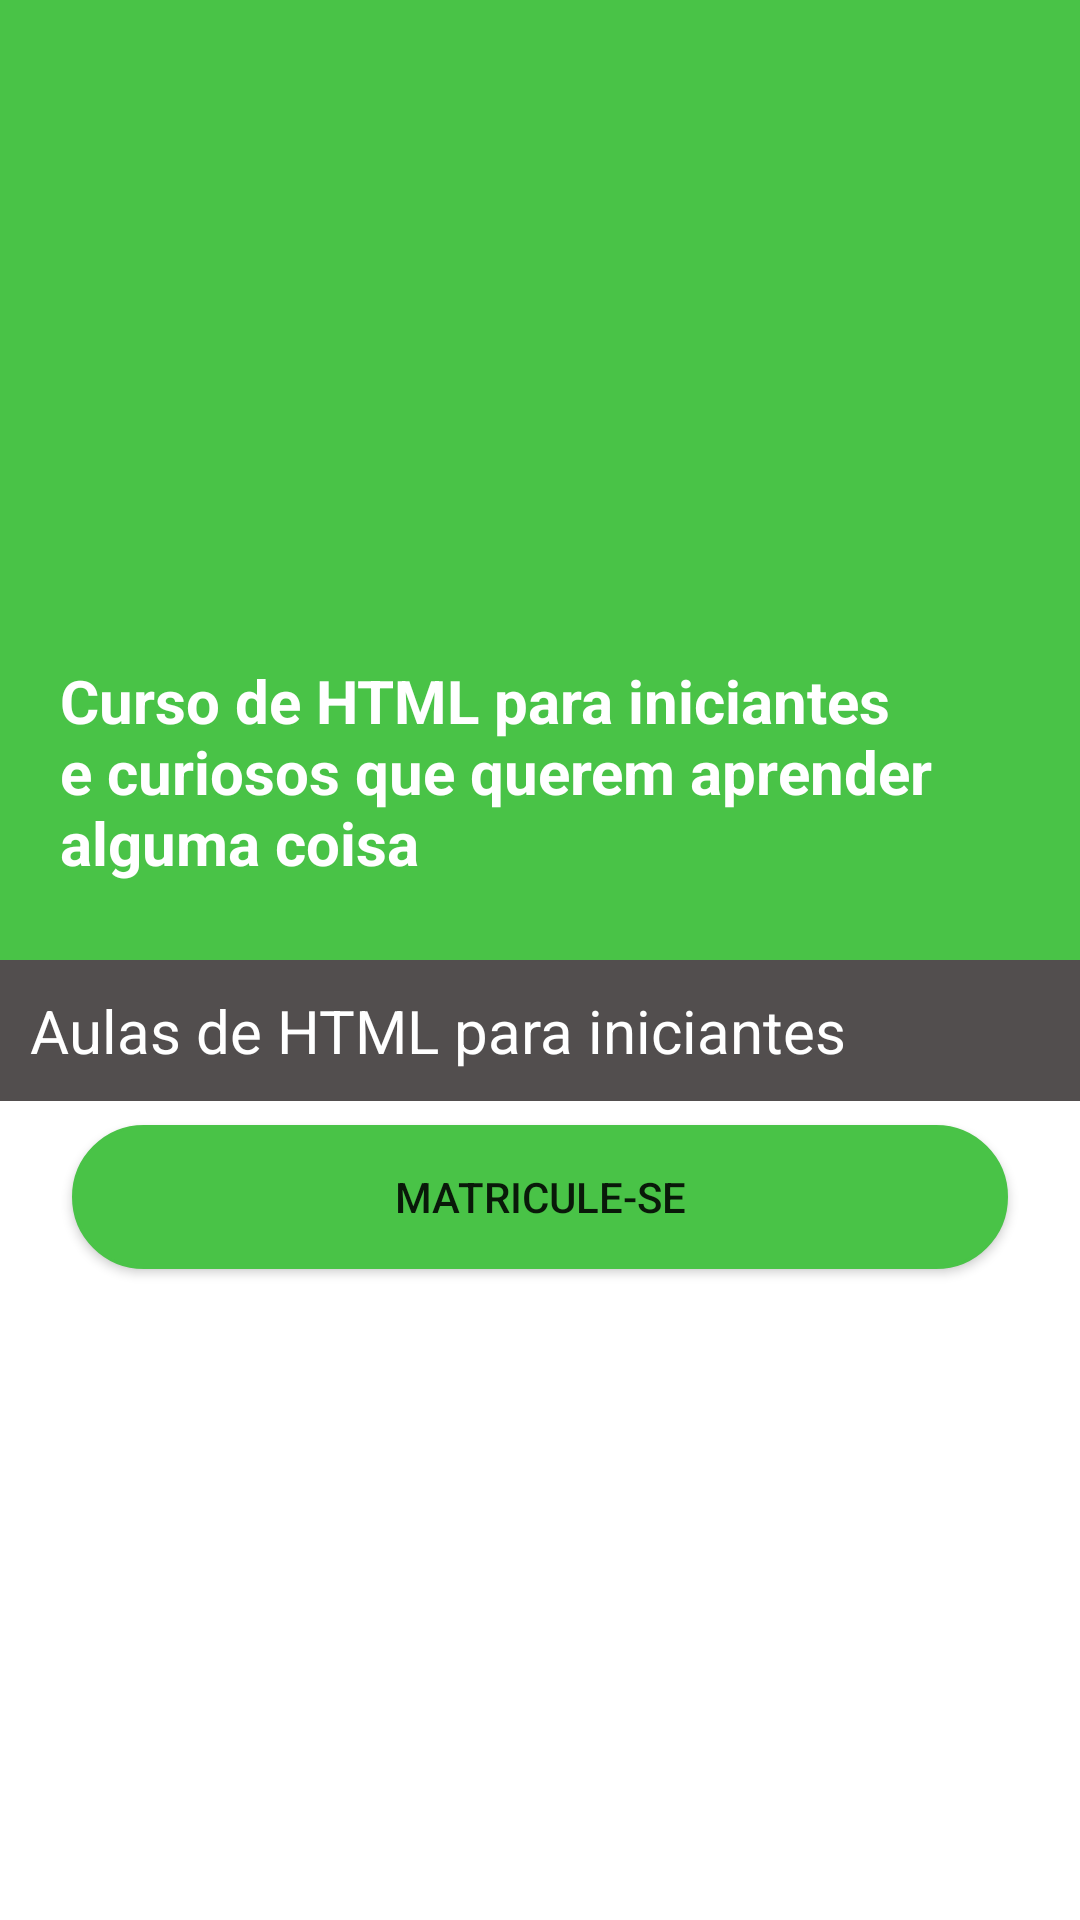

Write the Android layout XML for this screen, with the resource values it uses.
<!-- AndroidManifest.xml: application theme AppTheme -->
<!-- res/layout/activity_lista_aula_curso.xml -->
<?xml version="1.0" encoding="utf-8"?>
<androidx.coordinatorlayout.widget.CoordinatorLayout xmlns:android="http://schemas.android.com/apk/res/android"
    xmlns:tools="http://schemas.android.com/tools"
    xmlns:app="http://schemas.android.com/apk/res-auto"
    android:layout_width="match_parent"
    android:layout_height="match_parent"
    android:background="@color/colorWhite"
    android:orientation="vertical"
    tools:context=".ui.ListaAulaCursoActivity">

    <com.google.android.material.appbar.AppBarLayout
        android:layout_width="match_parent"
        android:layout_height="wrap_content"
        android:background="@color/colorGreen"
        >

    <com.google.android.material.appbar.CollapsingToolbarLayout
        android:layout_width="match_parent"
        android:layout_height="match_parent"
        android:background="@color/colorGreen"
        app:layout_scrollFlags="scroll|snap|exitUntilCollapsed"
        app:title="@string/app_name"
        app:titleTextColor="@color/colorBlack"
        app:expandedTitleTextAppearance="@style/expandedBarTextStyle">

        <LinearLayout
            android:layout_width="match_parent"
            android:layout_height="320dp"
            android:background="@drawable/custom_app_bar_background"
            android:orientation="vertical">

            <ImageView
                android:id="@+id/image_lista_aula"
                android:layout_width="match_parent"
                android:layout_height="200dp"
                android:scaleType="centerCrop"/>

            <TextView
                android:id="@+id/sub_title_aula_lista"
                android:layout_width="match_parent"
                android:layout_height="wrap_content"
                android:padding="20dp"
                android:maxLines="3"
                android:ellipsize="end"
                android:text="Curso de HTML para iniciantes e curiosos que querem aprender alguma coisa"
                android:textColor="@color/colorWhite"
                android:textSize="20sp"
                android:textStyle="bold" />









        </LinearLayout>


    <androidx.appcompat.widget.Toolbar
        android:id="@+id/toolbar_curso_lista"
        android:layout_width="match_parent"
        android:layout_height="?attr/actionBarSize"
        android:background="@color/colorGreen"
        app:title="HTML"
        app:titleTextColor="@color/colorWhite">

        <TextView
            android:id="@+id/title_toolbar"
            android:layout_width="match_parent"
            android:layout_height="wrap_content"
            android:fontFamily="@font/nunito_extrabold"
            android:layout_marginEnd="16dp"
            android:gravity="left"
            android:textColor="@color/colorWhite"
            android:textSize="18sp" />


    </androidx.appcompat.widget.Toolbar>


    </com.google.android.material.appbar.CollapsingToolbarLayout>
    </com.google.android.material.appbar.AppBarLayout>


        <LinearLayout
            android:id="@+id/nested"
            android:layout_width="match_parent"
            android:layout_height="match_parent"
            android:orientation="vertical"
            app:layout_behavior="com.google.android.material.appbar.AppBarLayout$ScrollingViewBehavior"
          >


        <TextView
            android:id="@+id/nome_professor"
            android:layout_width="match_parent"
            android:layout_height="wrap_content"
            android:padding="10dp"
            android:text="Aulas de HTML para iniciantes"
            android:background="@color/colorGrey"
            android:textSize="20dp"
            android:textColor="@color/colorWhite"/>

            <Button
                android:id="@+id/btn_matricula"
                android:layout_width="match_parent"
                android:layout_height="wrap_content"
                android:background="@drawable/button_green"
                android:layout_marginTop="8dp"
                android:layout_marginStart="24dp"
                android:layout_marginEnd="24dp"
                android:text="@string/matricule_se"
                />

            <ListView
                android:id="@+id/list_view_aula_curso"
                android:layout_width="match_parent"
                android:layout_height="match_parent"
                android:padding="10dp"
                tools:listitem="@layout/adapter_lista_aula"

                />
        </LinearLayout>



</androidx.coordinatorlayout.widget.CoordinatorLayout>
<!-- res/layout/adapter_lista_aula.xml (included above) -->
<?xml version="1.0" encoding="utf-8"?>
<androidx.constraintlayout.widget.ConstraintLayout
    xmlns:android="http://schemas.android.com/apk/res/android"
    xmlns:app="http://schemas.android.com/apk/res-auto"
    xmlns:tools="http://schemas.android.com/tools"
    android:layout_width="match_parent"
    android:layout_height="match_parent"
    android:background="@android:color/transparent"
    >

    <LinearLayout
        android:layout_width="match_parent"
        android:layout_height="wrap_content"
        android:orientation="horizontal"
        android:layout_marginStart="16dp"
        app:layout_constraintTop_toTopOf="parent"

        >

        <ImageView
            android:id="@+id/image_lista_aula_adapter"
            android:layout_width="40dp"
            android:layout_height="40dp"
            android:layout_gravity="center"
            android:src="@drawable/icon_youtube"
            />

        <TextView
            android:id="@+id/text_aula_adapter"
            android:layout_width="match_parent"
            android:layout_height="wrap_content"
            android:layout_gravity="center"
            android:layout_marginStart="24dp"
            android:layout_marginEnd="8dp"
            android:paddingStart="20dp"
            android:textStyle="bold"
            android:gravity="center"
            android:lines="2"
            android:text="HTML"
            android:textAlignment="textStart"
            android:textColor="@color/colorBlack"
            android:textSize="18sp"
            tools:ignore="RtlCompat" />

    </LinearLayout>

</androidx.constraintlayout.widget.ConstraintLayout>
<!-- resources referenced by this layout -->
<resources>
  <color name="colorBlack">#4F4848</color>
  <color name="colorGreen">#49C347</color>
  <color name="colorGrey">#524E4E</color>
  <color name="colorWhite">#FFFFFF</color>
  <!-- drawable button_green (drawable) -->
  <?xml version="1.0" encoding="utf-8"?>
  <shape xmlns:android="http://schemas.android.com/apk/res/android">
  
      <corners android:radius="24dp" />
      <stroke android:color="@color/colorGreen" android:width="1dp" />
      <solid android:color="@color/colorGreen" />
  
  </shape>
  <!-- drawable custom_app_bar_background (drawable) -->
  <?xml version="1.0" encoding="utf-8"?>
  <shape xmlns:android="http://schemas.android.com/apk/res/android"
      android:shape="rectangle">
  
      <solid
          android:color="@color/colorGreen">
  
      </solid>
  
  </shape>
  <string name="app_name">Coe</string>
  <string name="matricule_se">Matricule-se</string>
  <style name="AppTheme" parent="Theme.AppCompat.Light.NoActionBar">
          
          <item name="colorPrimary">@color/colorPrimary</item>
          <item name="colorPrimaryDark">@color/colorPrimaryDark</item>
          <item name="colorAccent">@color/colorAccent</item>
          <item name="android:windowActionBarOverlay">true</item>
          <item name="android:windowBackground">@null</item>
      </style>
  <color name="colorPrimary">#49C347</color>
  <color name="colorPrimaryDark">#3700B3</color>
  <color name="colorAccent">#03DAC5</color>
</resources>
